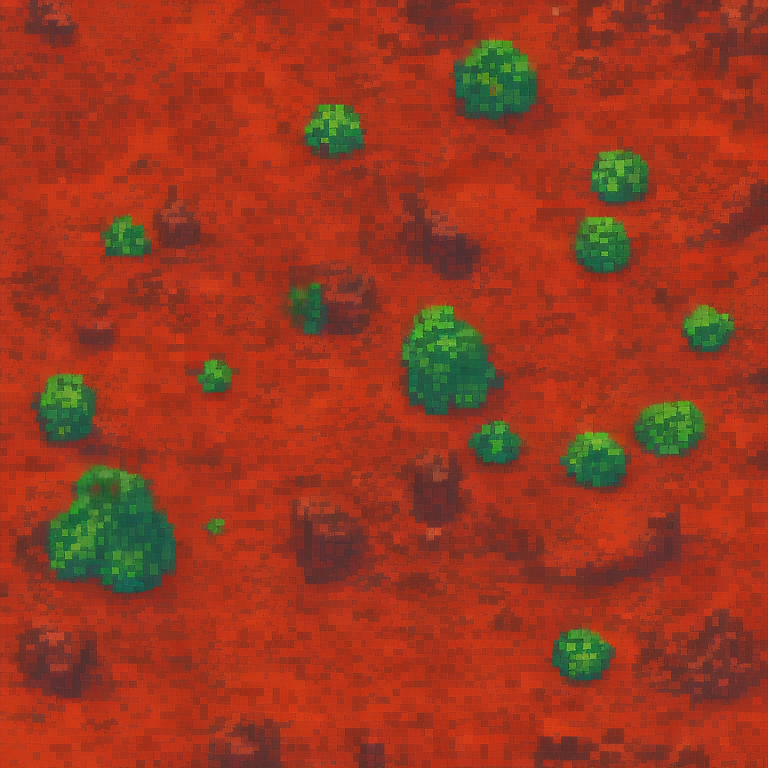
Generation parameters embedded in this image by AUTOMATIC1111 Stable Diffusion web UI or a fork of it (Forge, ...) (PNG 'parameters' text chunk):
top-down view of rocky ground tile. alien biome. detailed. kingdom rush style. tileable. pixelsprite
Negative prompt: road, tree, grass, building
Steps: 30, Sampler: Euler a, CFG scale: 5, Seed: 2590821352, Size: 768x768, Model hash: d7fb6396ab, Model: Public-Prompts-Pixel-Model